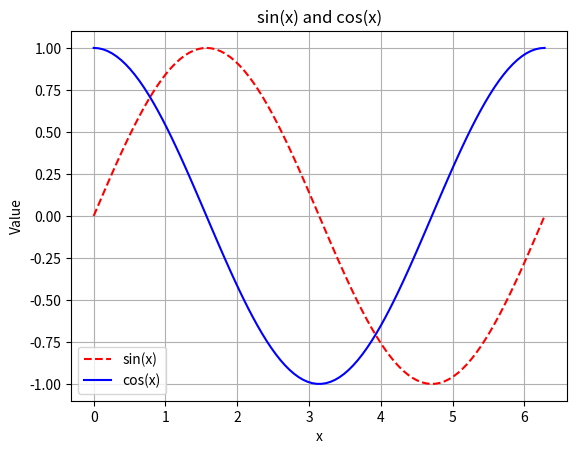

Here is the Python script that generated this plot:
import numpy as np
import matplotlib.pyplot as plt
x = np.linspace(0, 2 * np.pi, 100)
plt.plot(x, np.sin(x), 'r--', label='sin(x)')
plt.plot(x, np.cos(x), 'b-', label='cos(x)')
plt.legend()
plt.title('sin(x) and cos(x)')
plt.xlabel('x')
plt.ylabel('Value')
plt.grid(True)
plt.show()
